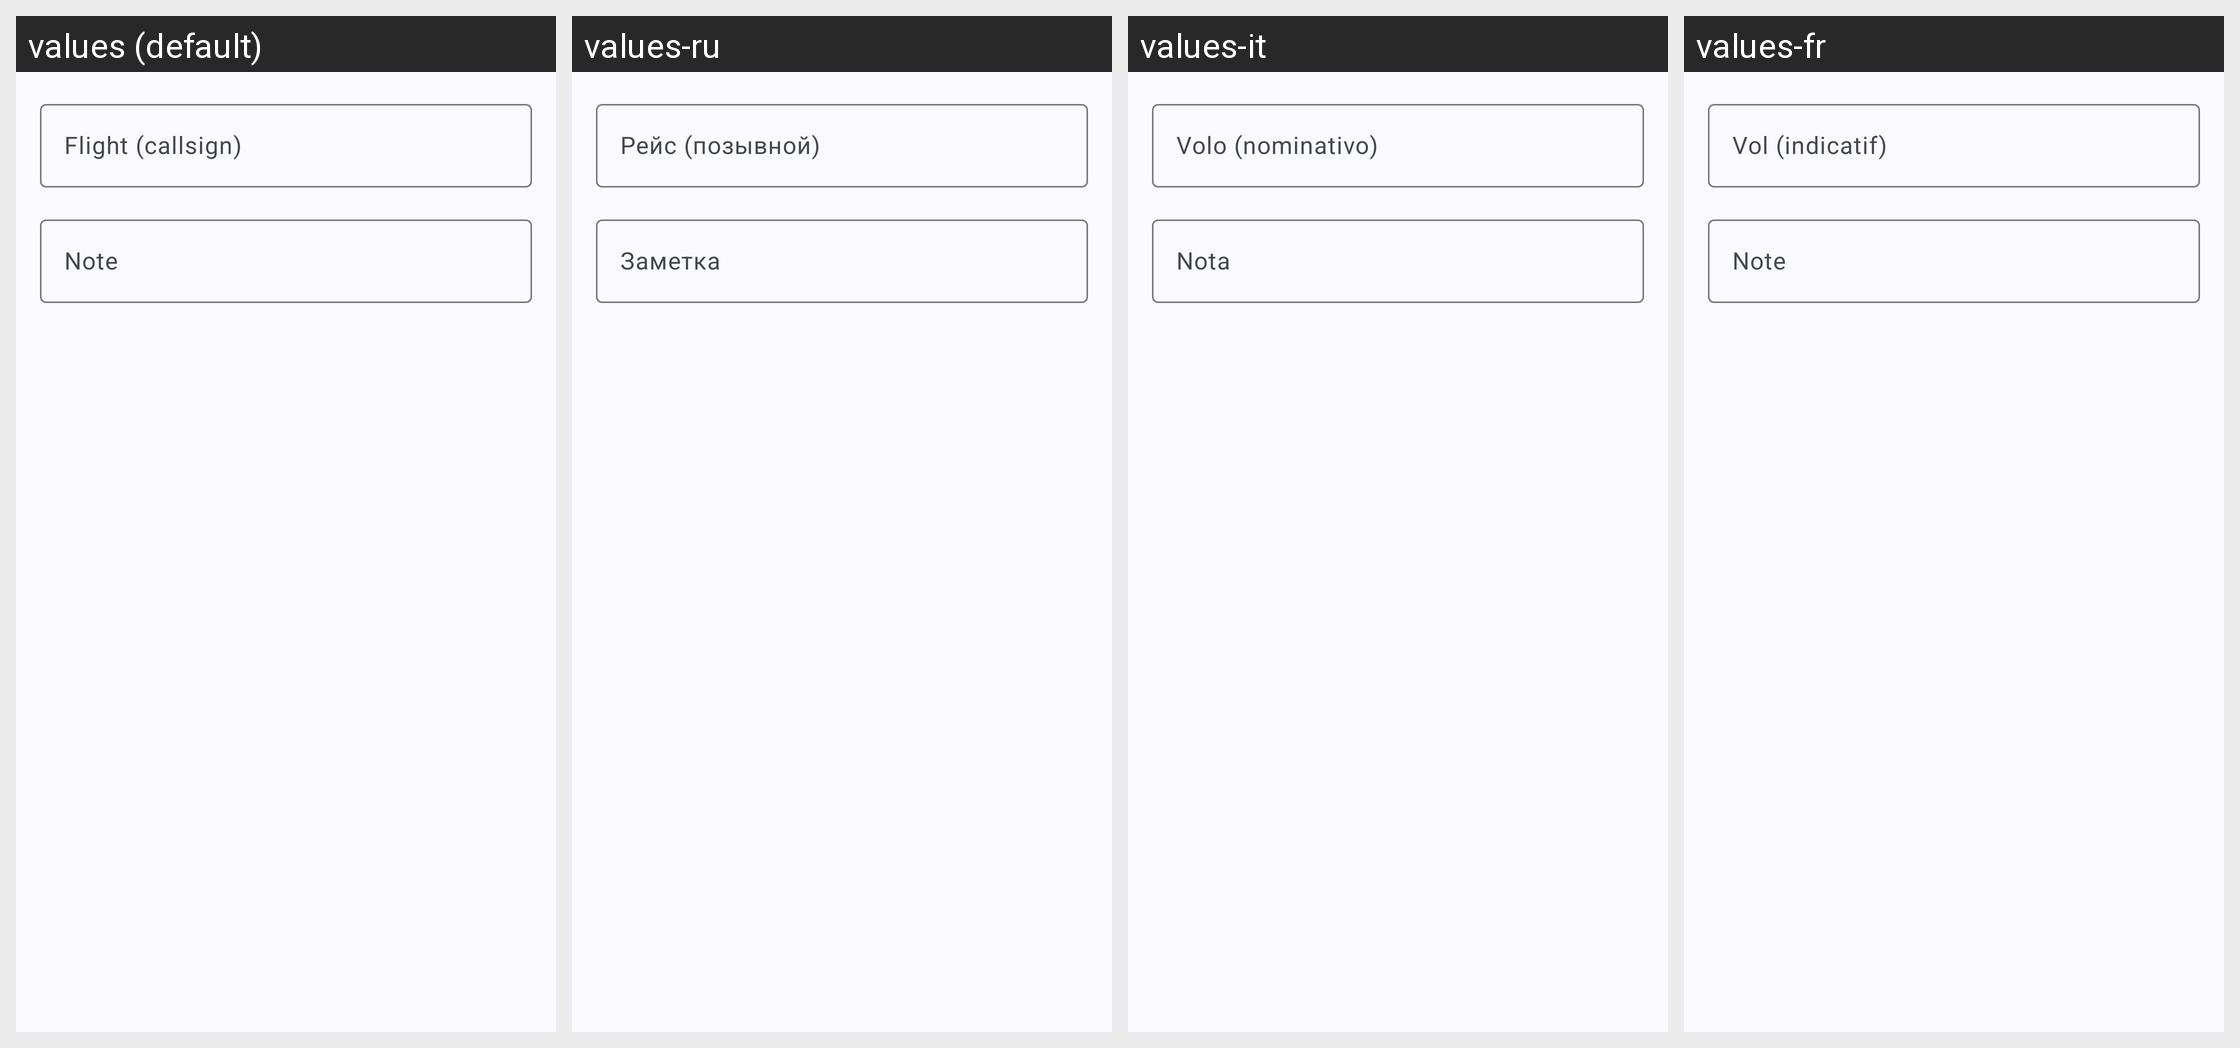

The Android screen above is rendered under several locales of the same app. Produce the string resources it draws, with the default and per-locale values.
Android screen res/layout/watch_create_flight.xml rendered under 4 locales, left to right: values (default), values-ru, values-it, values-fr. Device: Nexus 5 (rendered at 1080×1920; each locale shown at half size, 540×960, under a caption strip naming it); theme AppTheme.
Other locales in the repository, not shown: values-de, values-es.
Strings drawn on this screen, with the default value and each locale's value (text and hints the layout hard-codes, and strings that could not be matched under every locale, appear in the picture but are not listed):

watch_list_add_watch_type_label_flight
  values: Flight (callsign)
  values-ru: Рейс (позывной)
  values-it: Volo (nominativo)
  values-fr: Vol (indicatif)

watchlist_note_label
  values: Note
  values-ru: Заметка
  values-it: Nota
  values-fr: Note
